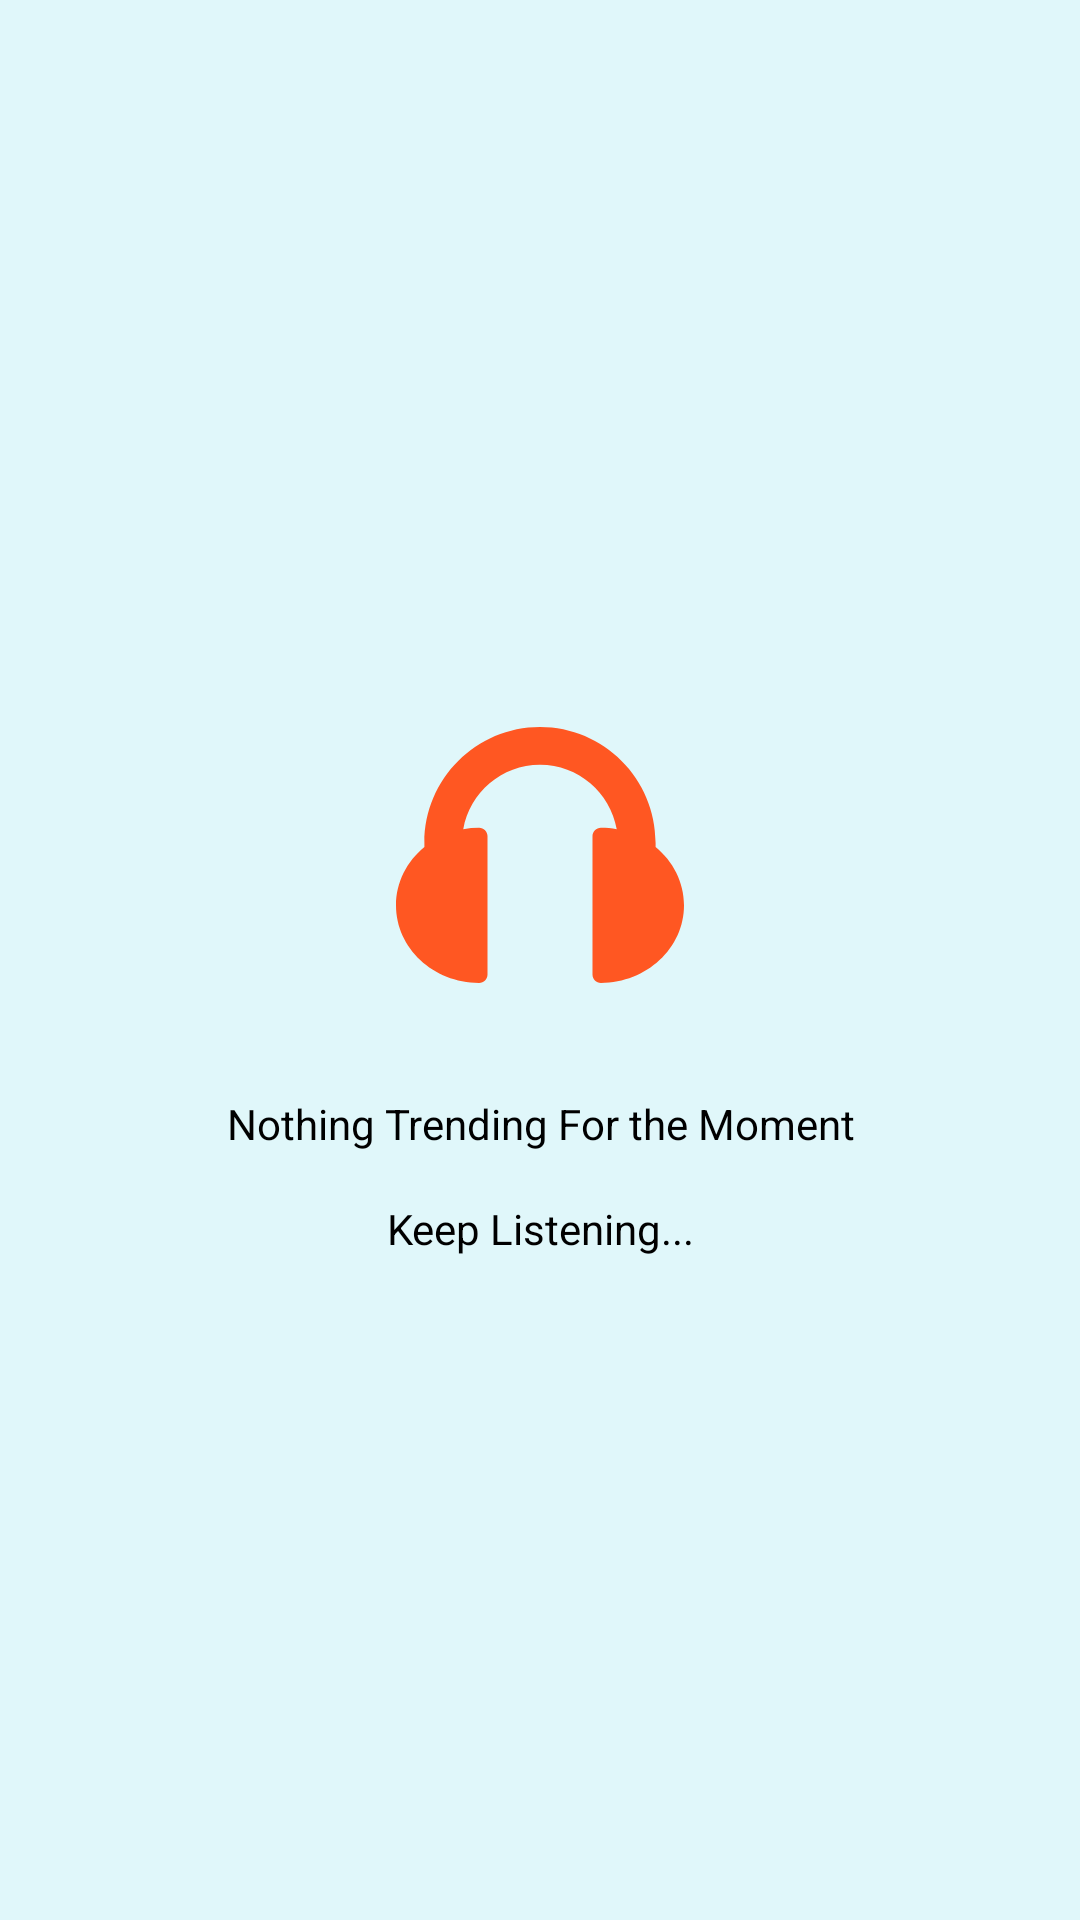

Produce the Android XML layout that renders to this screen, including the resource entries it uses.
<!-- AndroidManifest.xml: application theme BaseTheme -->
<!-- res/layout/fragment_trending.xml -->
<?xml version="1.0" encoding="utf-8"?>
<RelativeLayout xmlns:android="http://schemas.android.com/apk/res/android"
    android:layout_width="match_parent" android:layout_height="match_parent"
    android:background="@color/primaryBackgroundColor">

    <com.structurecode.alto.Adapters.RecyclerViewEmptySupport
        android:layout_height="match_parent"
        android:layout_width="match_parent"
        android:visibility="gone"
        android:id="@+id/trending_list">

    </com.structurecode.alto.Adapters.RecyclerViewEmptySupport>

    <LinearLayout
        android:layout_width="match_parent"
        android:layout_height="match_parent"
        android:orientation="vertical"
        android:gravity="center"
        android:visibility="visible"
        android:id="@+id/empty_view"
        >

        <ImageView
            android:layout_width="wrap_content"
            android:layout_height="wrap_content"
            android:src="@drawable/headphone_logo"
            android:layout_gravity="center"
            android:padding="@dimen/activity_horizontal_margin"/>

        <TextView
            android:layout_width="wrap_content"
            android:layout_height="wrap_content"
            android:text="@string/trending_empty"
            android:padding="@dimen/activity_horizontal_margin"
            android:textSize="@dimen/smallx_sp"
            android:gravity="center"/>

        <TextView
            android:layout_width="wrap_content"
            android:layout_height="wrap_content"
            android:text="@string/recom_empty2"
            android:textSize="@dimen/smallx_sp"
            android:gravity="center"/>

    </LinearLayout>

</RelativeLayout>
<!-- resources referenced by this layout -->
<resources>
  <color name="primaryBackgroundColor">#E0F7FA</color>
  <dimen name="activity_horizontal_margin">16dp</dimen>
  <dimen name="smallx_sp">14sp</dimen>
  <!-- drawable headphone_logo (drawable) -->
  <vector android:height="96dp" android:viewportHeight="612"
      android:viewportWidth="612" android:width="96dp" xmlns:android="http://schemas.android.com/apk/res/android">
      <path android:fillColor="#FFFF5722" android:pathData="M551.659,288.879v-9.109c0,-135.456 -110.203,-245.659 -245.662,-245.659c-135.454,0 -245.655,110.203 -245.655,245.659v9.111C23.382,319.137 0,363.535 0,412.942c0,90.951 79.21,164.947 176.572,164.947c9.876,0 17.88,-8.007 17.88,-17.88V265.876c0,-9.876 -8.007,-17.88 -17.88,-17.88c-11.51,0 -22.762,1.045 -33.665,3.02c13.652,-77.652 81.587,-136.84 163.089,-136.84c81.507,0 149.443,59.19 163.096,136.84c-10.902,-1.973 -22.151,-3.02 -33.661,-3.02c-9.876,0 -17.88,8.007 -17.88,17.88v294.132c0,9.876 8.005,17.88 17.88,17.88c97.36,0 176.568,-73.995 176.568,-164.947C612,363.535 588.618,319.137 551.659,288.879z"/>
  </vector>
  <string name="recom_empty2">Keep Listening...</string>
  <string name="trending_empty">Nothing Trending For the Moment</string>
  <style name="BaseTheme" parent="AppTheme">
          <item name="windowNoTitle">true</item>
          <item name="windowActionBar">false</item>
          <item name="colorPrimary">@color/primaryColor</item>
          <item name="colorPrimaryDark">@color/primaryDarkColor</item>
          <item name="colorAccent">@color/primaryColor</item>
          <item name="android:textColor">@color/textColor</item>
          <item name="android:popupMenuStyle">@style/PopupMenu</item>
      </style>
  <style name="AppTheme" parent="Theme.AppCompat.Light.DarkActionBar">
  
      </style>
  <color name="primaryColor">#00BCD4</color>
  <color name="primaryDarkColor">#0088a3</color>
  <color name="textColor">#000000</color>
  <style name="PopupMenu" parent="@android:style/Widget.PopupMenu">
          <item name="android:popupBackground">@color/primaryBackgroundColor</item>
      </style>
</resources>
